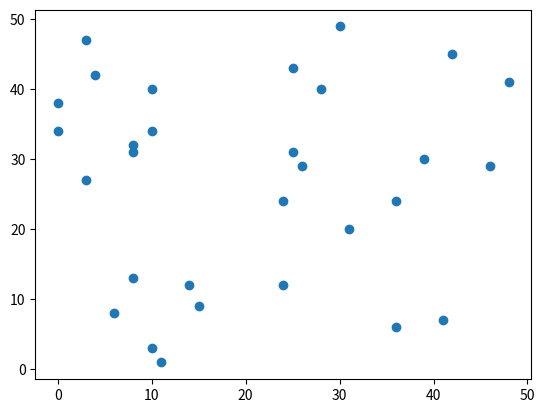

Recreate this plot in Python.
import numpy as np
import matplotlib.pyplot as plt

ndarray = np.random.randint(50, size=(2, 30))

plt.scatter(ndarray[0], ndarray[1])
plt.show()
